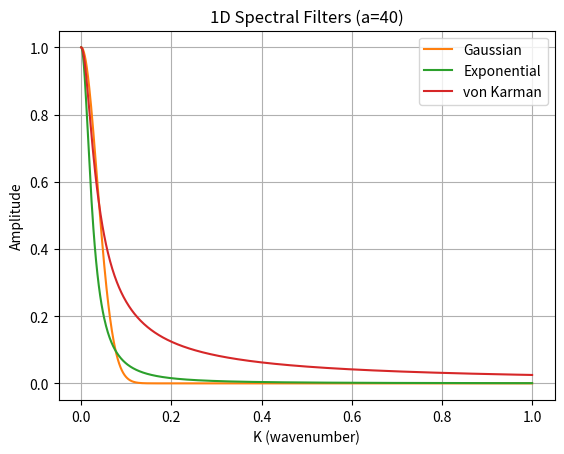

The matplotlib source for this figure:
"""
Visualize what each of these spectral wavenumber filters looks like in 1D to
get a more intuitve sense of how they are used to modify the wavenumber domain
"""
import numpy as np
import matplotlib.pyplot as plt

a = 40
k = np.linspace(0, 1, 1000)

gaussian = np.pi ** 0.5 * a * np.exp(-k**2 * a**2 / 4)
exponential = (2 * a) / (1 + k**2 * a**2)
vonkarman = a / (1 + k**2 * a**2) ** 0.5

plt.plot(k, gaussian/gaussian.max(), c="C1", label=f"Gaussian")
plt.plot(k, exponential/exponential.max(), c="C2", label="Exponential")
plt.plot(k, vonkarman/vonkarman.max(), c="C3", label="von Karman")
plt.xlabel("K (wavenumber)")
plt.ylabel("Amplitude")
plt.legend()
plt.grid()
plt.title(f"1D Spectral Filters (a={a})")
plt.show()
